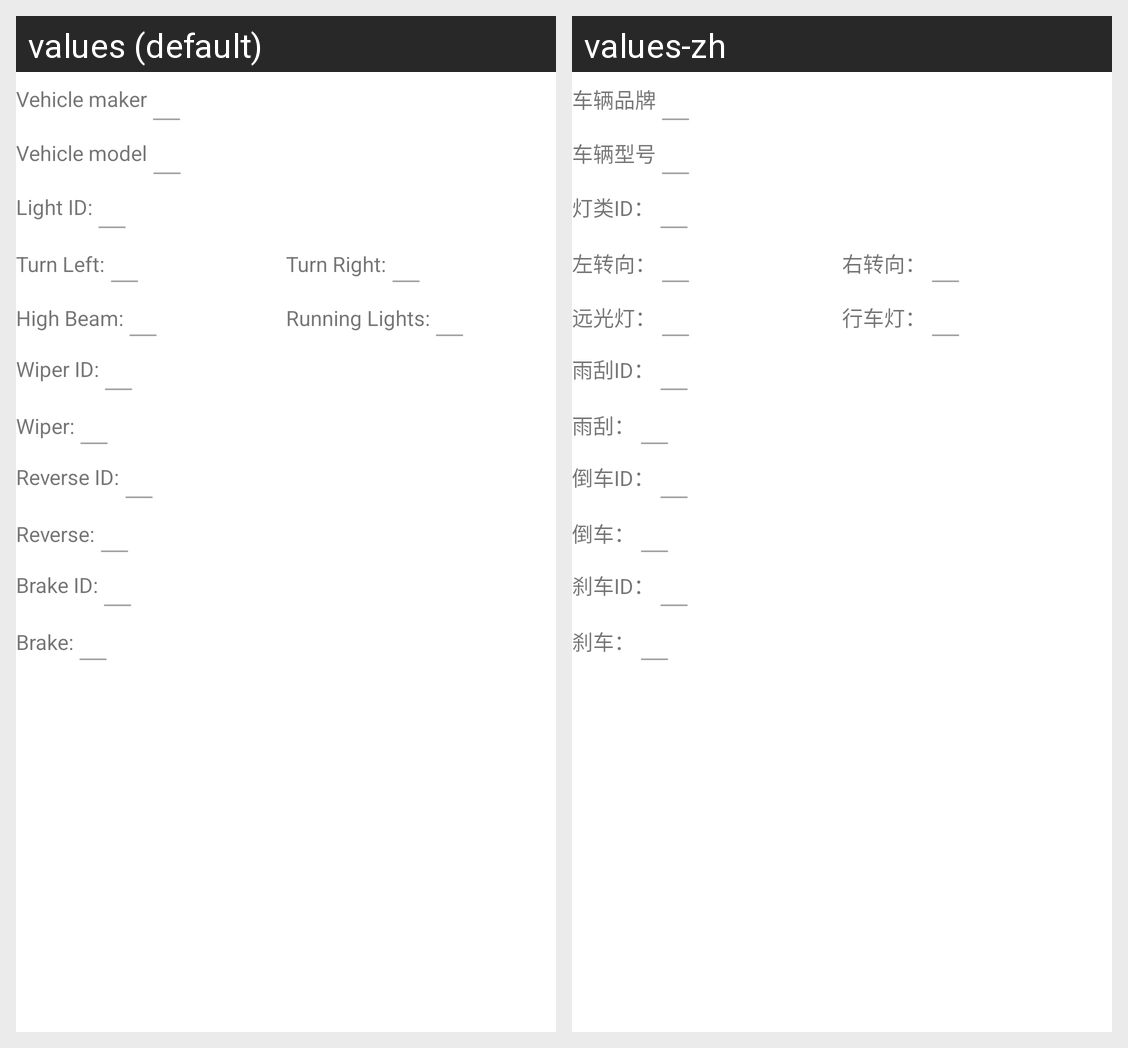

For this localized Android screen grid, give each drawn string resource with its value in every locale shown.
Android screen res/layout/activity_add_obd_crack.xml rendered under 2 locales, left to right: values (default), values-zh. Device: Nexus 5 (rendered at 1080×1920; each locale shown at half size, 540×960, under a caption strip naming it); theme AppTheme.
Strings drawn on this screen, with the default value and each locale's value (text and hints the layout hard-codes, and strings that could not be matched under every locale, appear in the picture but are not listed):

select_brand_title
  values: Vehicle maker
  values-zh: 车辆品牌

select_model_title
  values: Vehicle model
  values-zh: 车辆型号

obd_debug_light_id
  values: Light ID:
  values-zh: 灯类ID：

obd_debug_light_left
  values: Turn Left:
  values-zh: 左转向：

obd_debug_light_right
  values: Turn Right:
  values-zh: 右转向：

obd_debug_light_big
  values: High Beam:
  values-zh: 远光灯：

obd_debug_light_driving
  values: Running Lights:
  values-zh: 行车灯：

obd_debug_wipper_id
  values: Wiper ID:
  values-zh: 雨刮ID：

obd_debug_wipper
  values: Wiper:
  values-zh: 雨刮：

obd_debug_reverse_id
  values: Reverse ID:
  values-zh: 倒车ID：

obd_debug_reverse
  values: Reverse:
  values-zh: 倒车：

obd_debug_brake_id
  values: Brake ID:
  values-zh: 刹车ID：

obd_debug_brake
  values: Brake:
  values-zh: 刹车：
